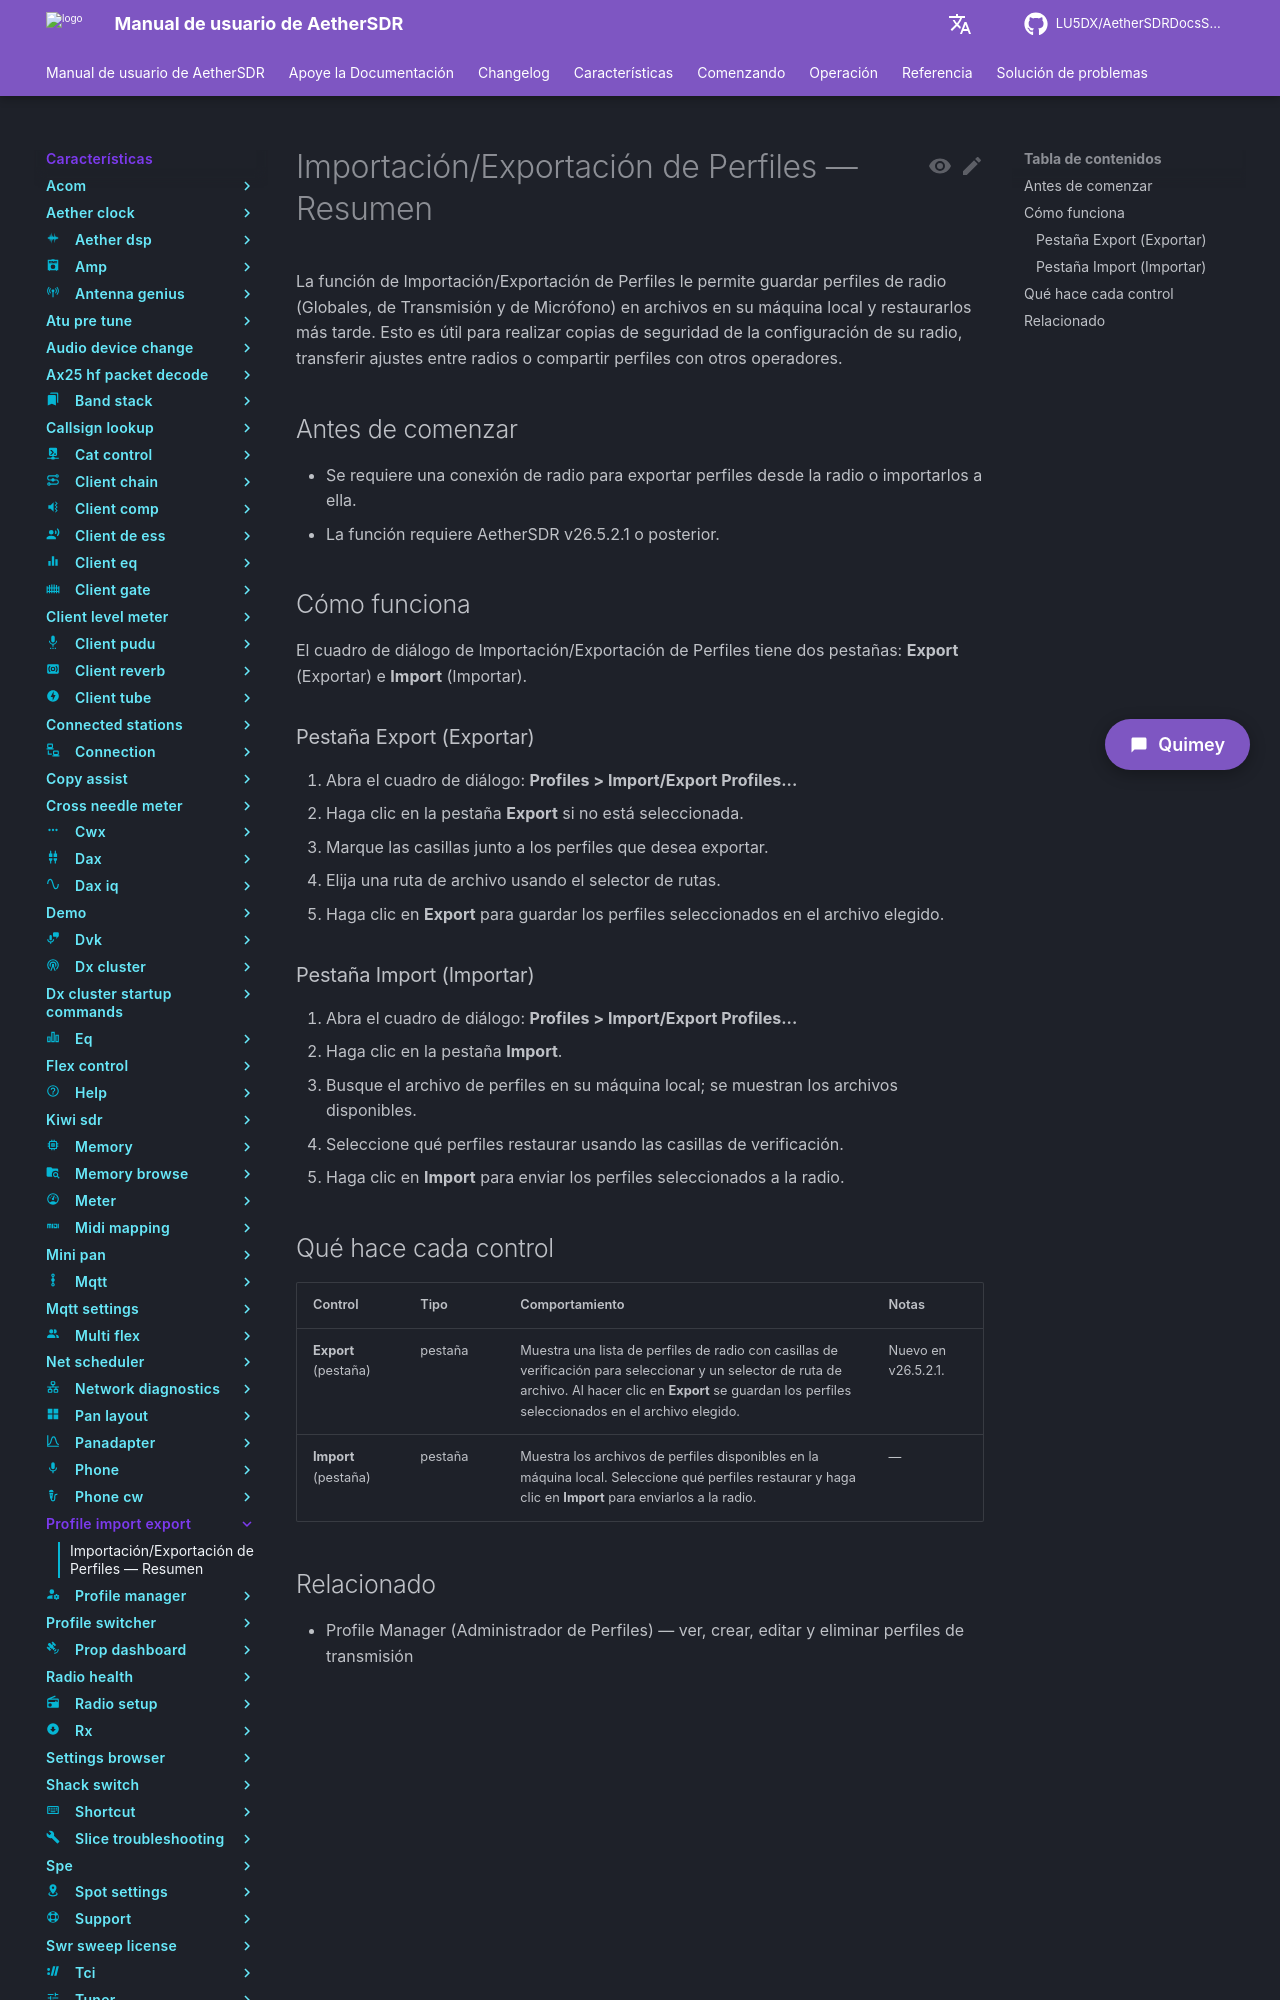

repository: LU5DX/AetherSDRDocsSpanish · page: 26.8.4/features/profile-import-export/overview/index.html · generator: mkdocs

# Importación/Exportación de Perfiles — Resumen

La función de Importación/Exportación de Perfiles le permite guardar perfiles de radio (Globales, de Transmisión y de Micrófono) en archivos en su máquina local y restaurarlos más tarde. Esto es útil para realizar copias de seguridad de la configuración de su radio, transferir ajustes entre radios o compartir perfiles con otros operadores.

## Antes de comenzar

- Se requiere una conexión de radio para exportar perfiles desde la radio o importarlos a ella.
- La función requiere AetherSDR v26.5.2.1 o posterior.

## Cómo funciona

El cuadro de diálogo de Importación/Exportación de Perfiles tiene dos pestañas: **Export** (Exportar) e **Import** (Importar).

### Pestaña Export (Exportar)

1. Abra el cuadro de diálogo: **Profiles > Import/Export Profiles...**
2. Haga clic en la pestaña **Export** si no está seleccionada.
3. Marque las casillas junto a los perfiles que desea exportar.
4. Elija una ruta de archivo usando el selector de rutas.
5. Haga clic en **Export** para guardar los perfiles seleccionados en el archivo elegido.

### Pestaña Import (Importar)

1. Abra el cuadro de diálogo: **Profiles > Import/Export Profiles...**
2. Haga clic en la pestaña **Import**.
3. Busque el archivo de perfiles en su máquina local; se muestran los archivos disponibles.
4. Seleccione qué perfiles restaurar usando las casillas de verificación.
5. Haga clic en **Import** para enviar los perfiles seleccionados a la radio.
